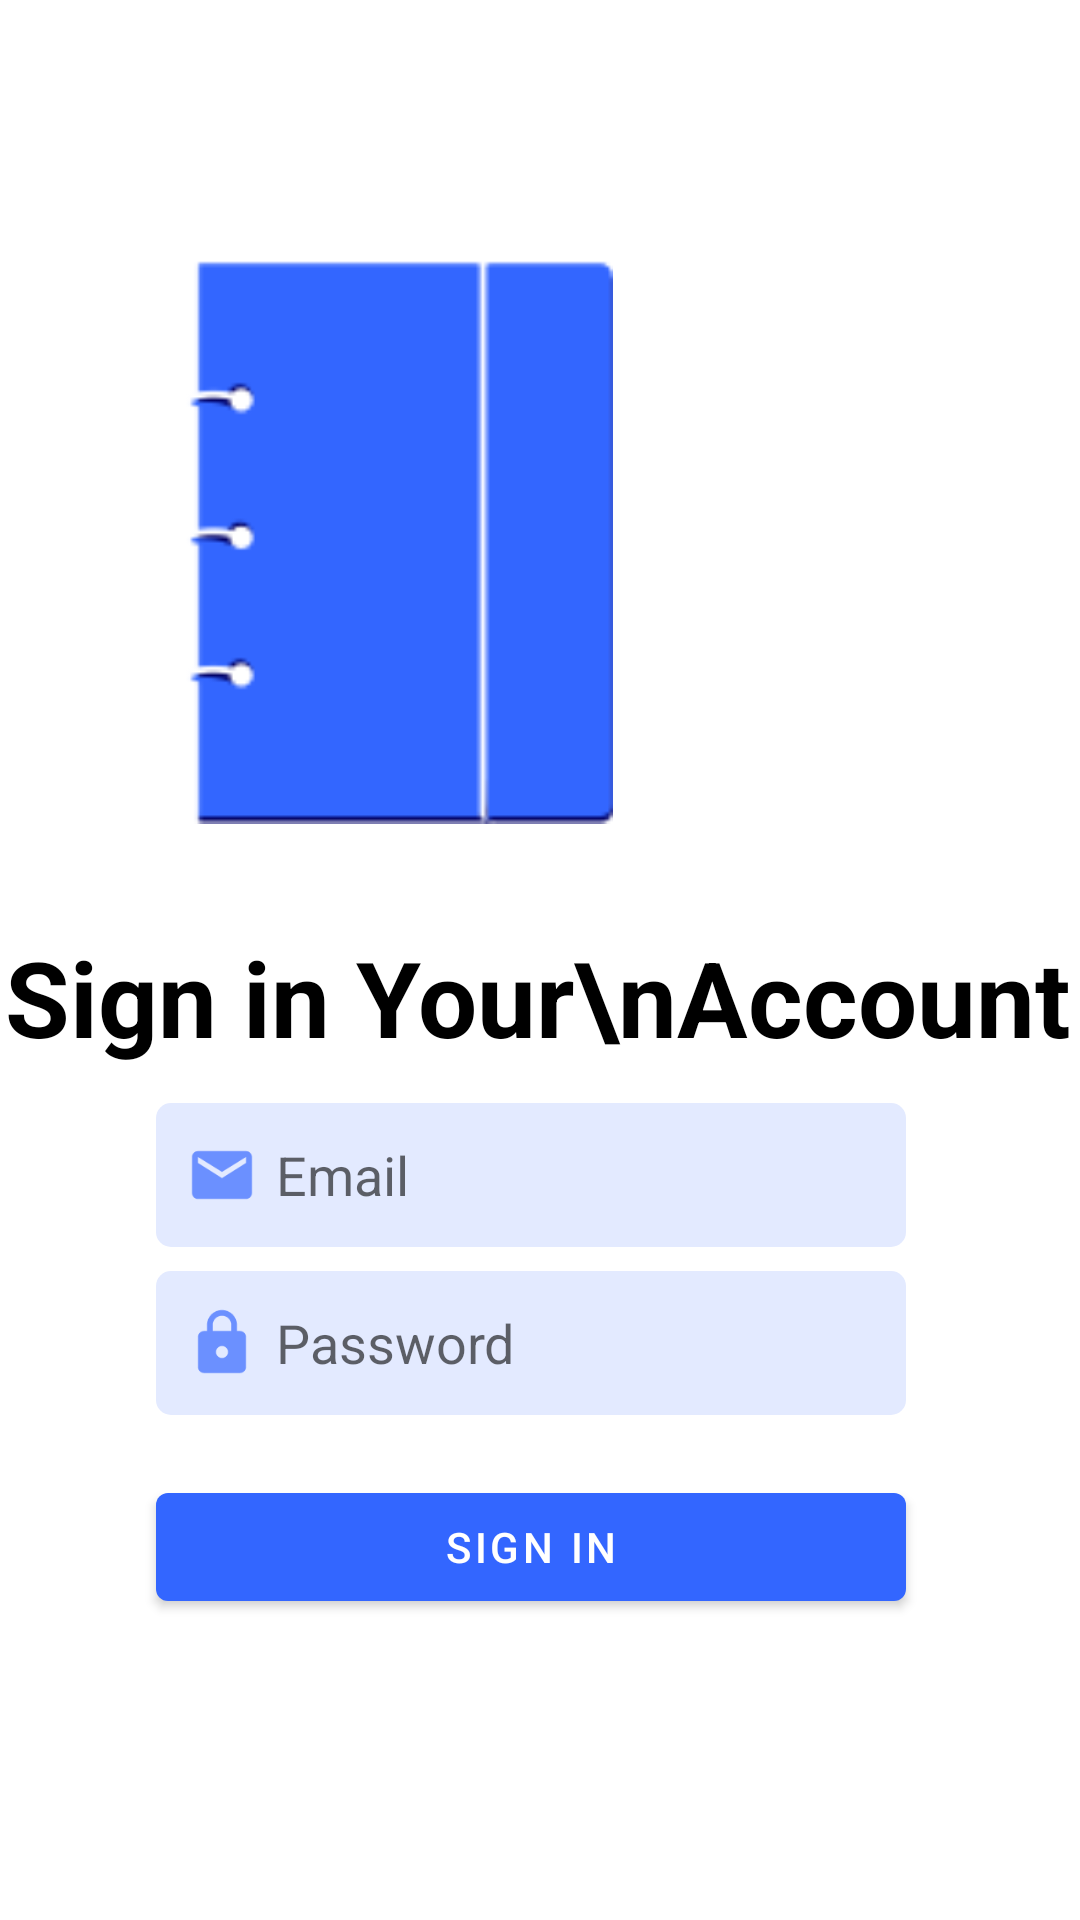

Android layout source for this screen:
<!-- AndroidManifest.xml: application theme Theme.MySecretDiary -->
<!-- res/layout/activity_sign_in.xml -->
<?xml version="1.0" encoding="utf-8"?>
<androidx.constraintlayout.widget.ConstraintLayout xmlns:android="http://schemas.android.com/apk/res/android"
    xmlns:app="http://schemas.android.com/apk/res-auto"
    xmlns:tools="http://schemas.android.com/tools"
    android:layout_width="match_parent"
    android:layout_height="match_parent"
    tools:context=".Activity.SignInActivity">

    <ImageView
        android:id="@+id/imageView2"
        android:layout_width="143dp"
        android:layout_height="201dp"
        android:layout_marginTop="80dp"
        app:layout_constraintEnd_toEndOf="parent"
        app:layout_constraintHorizontal_bias="0.283"
        app:layout_constraintStart_toStartOf="parent"
        app:layout_constraintTop_toTopOf="parent"
        app:srcCompat="@drawable/diary" />

    <EditText
        android:id="@+id/editTextTextPassword2"
        android:layout_width="250dp"
        android:layout_height="wrap_content"
        android:layout_marginTop="8dp"
        android:background="@drawable/custom_input"
        android:drawableStart="@drawable/ic_lock"
        android:drawablePadding="6dp"
        android:ems="10"
        android:hint="Password"
        android:inputType="textPassword"
        android:minHeight="48dp"
        android:paddingStart="10dp"
        app:layout_constraintEnd_toEndOf="parent"
        app:layout_constraintHorizontal_bias="0.472"
        app:layout_constraintStart_toStartOf="parent"
        app:layout_constraintTop_toBottomOf="@+id/editTextTextEmailAddress" />

    <EditText
        android:id="@+id/editTextTextEmailAddress"
        android:layout_width="250dp"
        android:layout_height="wrap_content"
        android:layout_marginTop="12dp"
        android:background="@drawable/custom_input"
        android:drawableStart="@drawable/ic_email"
        android:drawablePadding="6dp"
        android:ems="10"
        android:hint="Email"
        android:inputType="textEmailAddress"
        android:minHeight="48dp"
        android:paddingStart="10dp"
        app:layout_constraintEnd_toEndOf="parent"
        app:layout_constraintHorizontal_bias="0.472"
        app:layout_constraintStart_toStartOf="parent"
        app:layout_constraintTop_toBottomOf="@+id/textView" />

    <Button
        android:id="@+id/signInButton"
        android:layout_width="250dp"
        android:layout_height="wrap_content"
        android:layout_marginTop="20dp"
        android:text="SIGN IN"
        app:layout_constraintEnd_toEndOf="parent"
        app:layout_constraintHorizontal_bias="0.472"
        app:layout_constraintStart_toStartOf="parent"
        app:layout_constraintTop_toBottomOf="@+id/editTextTextPassword2" />

    <TextView
        android:id="@+id/textView"
        android:layout_width="wrap_content"
        android:layout_height="wrap_content"
        android:layout_marginTop="28dp"
        android:text="Sign in Your\nAccount"
        android:textColor="@color/black"
        android:textSize="35dp"
        android:textStyle="bold"
        app:layout_constraintEnd_toEndOf="parent"
        app:layout_constraintHorizontal_bias="0.345"
        app:layout_constraintStart_toStartOf="parent"
        app:layout_constraintTop_toBottomOf="@+id/imageView2" />

    <TextView
        android:id="@+id/dontHaveAccText"
        android:layout_width="wrap_content"
        android:layout_height="wrap_content"
        android:layout_marginTop="102dp"
        android:text="Don't have an account?"
        android:textColor="@color/black"
        app:layout_constraintBottom_toBottomOf="parent"
        app:layout_constraintEnd_toEndOf="parent"
        app:layout_constraintHorizontal_bias="0.498"
        app:layout_constraintStart_toStartOf="parent"
        app:layout_constraintTop_toBottomOf="@+id/signInButton"
        app:layout_constraintVertical_bias="0.0" />

</androidx.constraintlayout.widget.ConstraintLayout>
<!-- resources referenced by this layout -->
<resources>
  <color name="black">#FF000000</color>
  <!-- drawable custom_input (drawable) -->
  <?xml version="1.0" encoding="utf-8"?>
  <selector xmlns:android="http://schemas.android.com/apk/res/android">
      <item android:state_enabled="true" android:state_focused= "true">
          <shape android:shape="rectangle">
              <solid android:color= "@color/veryLightIndigo" />
              <corners android:radius="5dp"/>
          </shape>
      </item>
          <item android:state_enabled="true" >
              <shape android:shape="rectangle">
                  <solid android:color= "@color/veryLightIndigo" />
                  <corners android:radius="5dp"/>
              </shape>
          </item>
  </selector>
  <!-- drawable diary: png bitmap (drawable-v24, 2027 bytes) -->
  <!-- drawable ic_email (drawable) -->
  <vector android:height="24dp" android:tint="#6B90FF"
      android:viewportHeight="24" android:viewportWidth="24"
      android:width="24dp" xmlns:android="http://schemas.android.com/apk/res/android">
      <path android:fillColor="@android:color/white" android:pathData="M20,4L4,4c-1.1,0 -1.99,0.9 -1.99,2L2,18c0,1.1 0.9,2 2,2h16c1.1,0 2,-0.9 2,-2L22,6c0,-1.1 -0.9,-2 -2,-2zM20,8l-8,5 -8,-5L4,6l8,5 8,-5v2z"/>
  </vector>
  <!-- drawable ic_lock (drawable) -->
  <vector android:height="24dp" android:tint="#6B90FF"
      android:viewportHeight="24" android:viewportWidth="24"
      android:width="24dp" xmlns:android="http://schemas.android.com/apk/res/android">
      <path android:fillColor="@android:color/white" android:pathData="M18,8h-1L17,6c0,-2.76 -2.24,-5 -5,-5S7,3.24 7,6v2L6,8c-1.1,0 -2,0.9 -2,2v10c0,1.1 0.9,2 2,2h12c1.1,0 2,-0.9 2,-2L20,10c0,-1.1 -0.9,-2 -2,-2zM12,17c-1.1,0 -2,-0.9 -2,-2s0.9,-2 2,-2 2,0.9 2,2 -0.9,2 -2,2zM15.1,8L8.9,8L8.9,6c0,-1.71 1.39,-3.1 3.1,-3.1 1.71,0 3.1,1.39 3.1,3.1v2z"/>
  </vector>
  <style name="Theme.MySecretDiary" parent="Theme.MaterialComponents.DayNight.DarkActionBar">
          
          <item name="colorPrimary">@color/indigo</item>
          <item name="colorPrimaryVariant">@color/indigo</item>
          <item name="colorOnPrimary">@color/white</item>
          
          <item name="colorSecondary">@color/indigo</item>
          <item name="colorSecondaryVariant">@color/indigo</item>
          <item name="colorOnSecondary">@color/black</item>
          
          <item name="android:statusBarColor" tools:targetApi="l">?attr/colorPrimaryVariant</item>
          
      </style>
  <color name="veryLightIndigo">#FFE3EAFF</color>
  <color name="indigo">#FF3366FF</color>
  <color name="white">#FFFFFFFF</color>
</resources>
